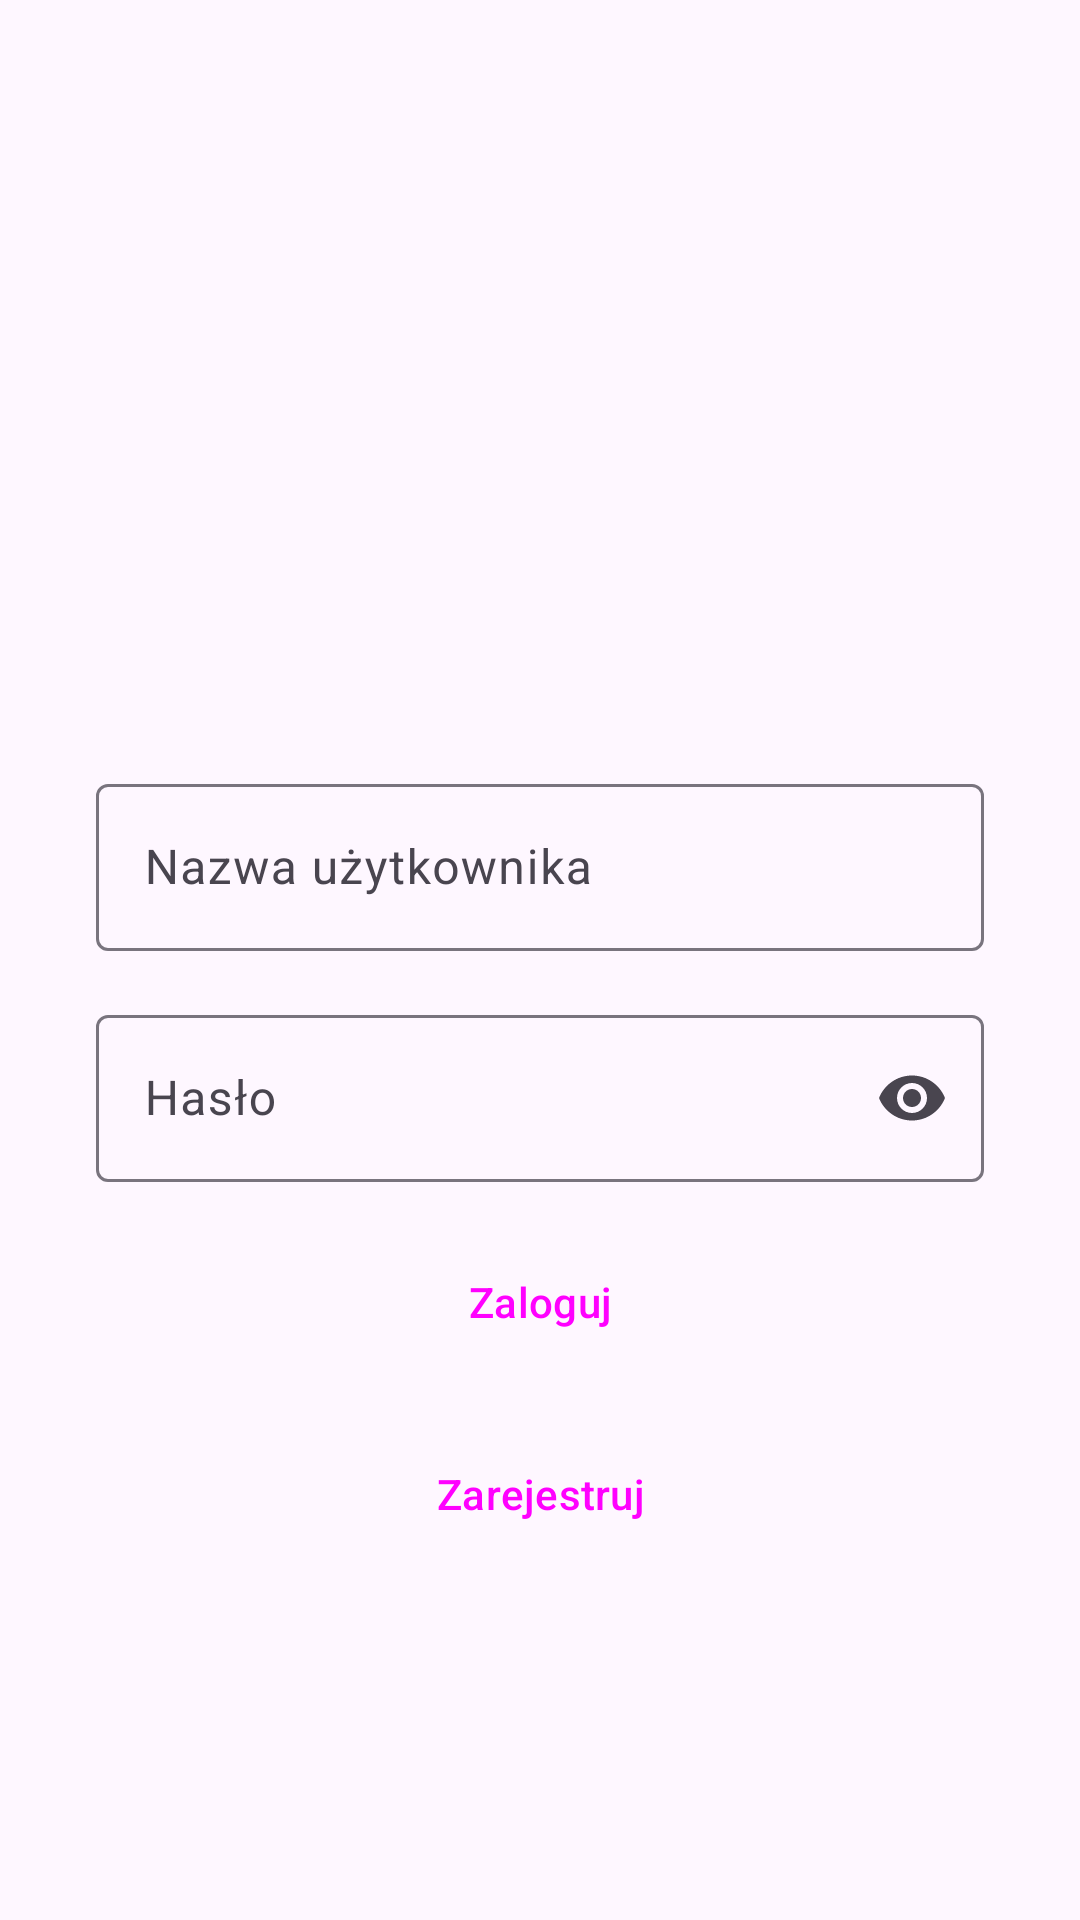

This screen was rendered from an Android layout file. Write that file and the resources it references.
<!-- AndroidManifest.xml: application theme Theme.Praca_dyplomowa_27796_android -->
<!-- res/layout/activity_login_view.xml -->
<?xml version="1.0" encoding="utf-8"?>
<androidx.constraintlayout.widget.ConstraintLayout xmlns:android="http://schemas.android.com/apk/res/android"
    xmlns:app="http://schemas.android.com/apk/res-auto"
    xmlns:tools="http://schemas.android.com/tools"
    android:layout_width="match_parent"
    android:layout_height="match_parent"
    tools:context=".views.LoginActivityView">

    <com.google.android.material.textfield.TextInputLayout
        android:id="@+id/textFieldLayoutUsernameLoginActivity"
        style="?attr/textInputOutlinedStyle"
        android:layout_width="match_parent"
        android:layout_height="wrap_content"
        android:layout_marginStart="32dp"
        android:layout_marginTop="256dp"
        android:layout_marginEnd="32dp"
        android:hint="@string/username_text_label"
        app:layout_constraintEnd_toEndOf="parent"
        app:layout_constraintStart_toStartOf="parent"
        app:layout_constraintTop_toTopOf="parent">

        <com.google.android.material.textfield.TextInputEditText
            android:id="@+id/textFieldUsernameLoginActivity"
            android:layout_width="match_parent"
            android:layout_height="wrap_content" />

    </com.google.android.material.textfield.TextInputLayout>

    <com.google.android.material.textfield.TextInputLayout
        android:id="@+id/textFieldLayoutPasswordLoginActivity"
        style="?attr/textInputOutlinedStyle"
        android:layout_width="match_parent"
        android:layout_height="wrap_content"
        android:layout_marginStart="32dp"
        android:layout_marginTop="16dp"
        android:layout_marginEnd="32dp"
        android:hint="@string/password_text_label"
        app:endIconMode="password_toggle"
        app:layout_constraintEnd_toEndOf="parent"
        app:layout_constraintStart_toStartOf="parent"
        app:layout_constraintTop_toBottomOf="@+id/textFieldLayoutUsernameLoginActivity">

        <com.google.android.material.textfield.TextInputEditText
            android:id="@+id/textFieldPasswordLoginActivity"
            android:layout_width="match_parent"
            android:layout_height="wrap_content"
            android:inputType="textPassword" />

    </com.google.android.material.textfield.TextInputLayout>

    <Button
        android:id="@+id/buttonLoginLoginActivity"
        style="@style/Widget.Material3.Button"
        android:layout_width="0dp"
        android:layout_height="wrap_content"
        android:layout_marginStart="64dp"
        android:layout_marginTop="16dp"
        android:layout_marginEnd="64dp"
        android:text="@string/login_button_text"
        android:textSize="14sp"
        app:layout_constraintEnd_toEndOf="parent"
        app:layout_constraintStart_toStartOf="parent"
        app:layout_constraintTop_toBottomOf="@+id/textFieldLayoutPasswordLoginActivity" />

    <Button
        android:id="@+id/buttonRegisterLoginActivity"
        style="?attr/materialButtonOutlinedStyle"
        android:layout_width="0dp"
        android:layout_height="wrap_content"
        android:layout_marginStart="64dp"
        android:layout_marginTop="16dp"
        android:layout_marginEnd="64dp"
        android:text="@string/register_button_text"
        android:textSize="14sp"
        app:layout_constraintEnd_toEndOf="parent"
        app:layout_constraintHorizontal_bias="0.0"
        app:layout_constraintStart_toStartOf="parent"
        app:layout_constraintTop_toBottomOf="@+id/buttonLoginLoginActivity" />

</androidx.constraintlayout.widget.ConstraintLayout>
<!-- resources referenced by this layout -->
<resources>
  <string name="login_button_text">Zaloguj</string>
  <string name="password_text_label">Hasło</string>
  <string name="register_button_text">Zarejestruj</string>
  <string name="username_text_label">Nazwa użytkownika</string>
  <style name="Theme.Praca_dyplomowa_27796_android" parent="Theme.Material3.DayNight.NoActionBar">
          
          <item name="colorPrimary">@color/purple_500</item>
          <item name="colorPrimaryVariant">@color/purple_700</item>
          <item name="colorOnPrimary">@color/white</item>
          
          <item name="colorSecondary">@color/teal_200</item>
          <item name="colorSecondaryVariant">@color/teal_700</item>
          <item name="colorOnSecondary">@color/black</item>
          
          <item name="android:statusBarColor">?attr/colorPrimaryVariant</item>
          
      </style>
  <color name="purple_500">#FF6200EE</color>
  <color name="purple_700">#FF3700B3</color>
  <color name="white">#FFFFFFFF</color>
  <color name="teal_200">#FF03DAC5</color>
  <color name="teal_700">#FF018786</color>
  <color name="black">#FF000000</color>
</resources>
